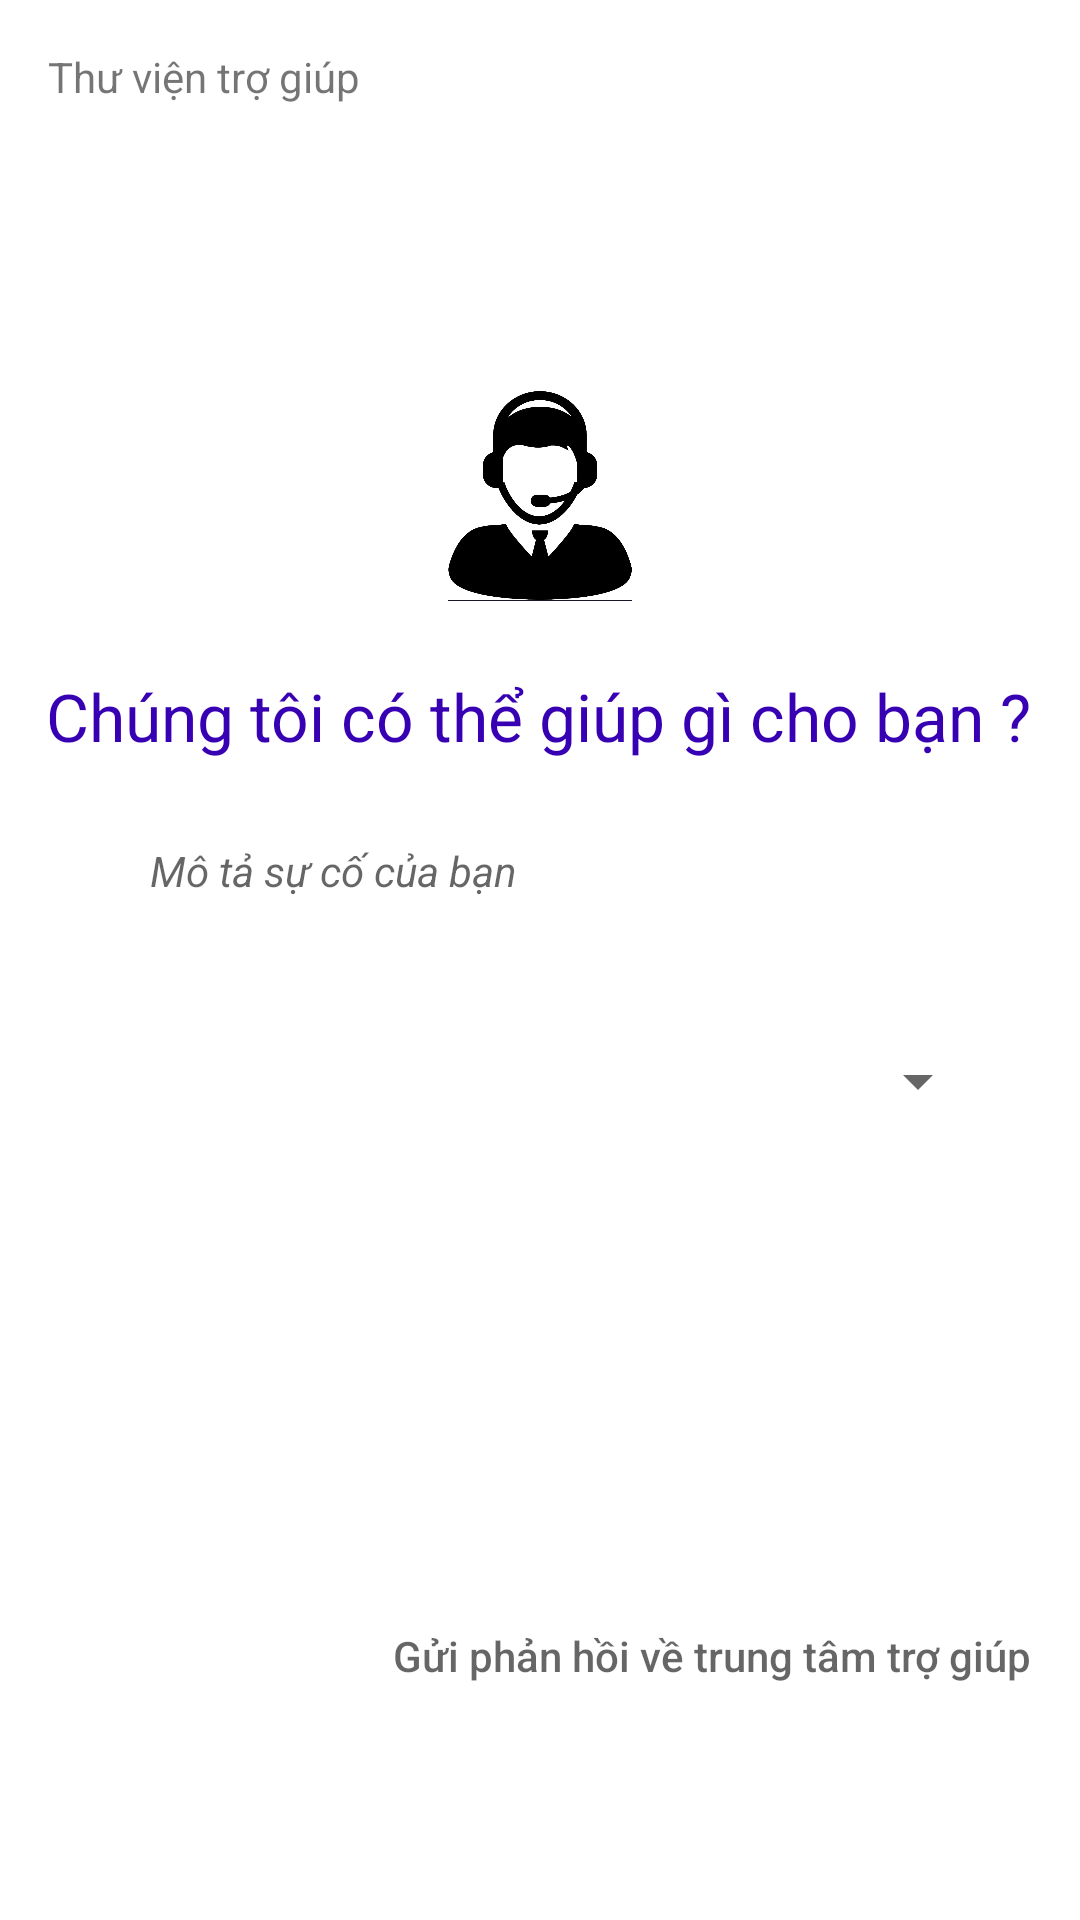

Layout XML and referenced resources for this Android screen:
<!-- AndroidManifest.xml: application theme AppTheme -->
<!-- res/layout/activity_support.xml -->
<?xml version="1.0" encoding="utf-8"?>
<androidx.constraintlayout.widget.ConstraintLayout xmlns:android="http://schemas.android.com/apk/res/android"
    xmlns:app="http://schemas.android.com/apk/res-auto"
    xmlns:tools="http://schemas.android.com/tools"
    android:layout_width="match_parent"
    android:layout_height="match_parent"
    tools:context=".SupportActivity">

    <TextView
        android:layout_width="wrap_content"
        android:layout_height="wrap_content"
        android:layout_marginStart="16dp"
        android:layout_marginLeft="16dp"
        android:layout_marginTop="16dp"
        android:text="Thư viện trợ giúp"
        app:layout_constraintStart_toStartOf="parent"
        app:layout_constraintTop_toTopOf="parent" />

    <ImageView
        android:layout_width="70dp"
        android:layout_height="70dp"
        android:src="@drawable/support_icon_vector_9"

        app:layout_constraintBottom_toTopOf="@+id/editText"
        app:layout_constraintEnd_toEndOf="parent"
        app:layout_constraintStart_toStartOf="parent"
        app:layout_constraintTop_toTopOf="parent"
        app:layout_constraintVertical_bias="0.846" />

    <TextView
        android:id="@+id/editText"
        android:layout_width="wrap_content"
        android:layout_height="wrap_content"
        android:layout_marginTop="224dp"
        android:text="Chúng tôi có thể giúp gì cho bạn ?"
        android:textColor="@color/design_default_color_primary_dark"
        android:textSize="22dp"
        app:layout_constraintEnd_toEndOf="parent"
        app:layout_constraintHorizontal_bias="0.493"
        app:layout_constraintStart_toStartOf="parent"
        app:layout_constraintTop_toTopOf="parent" />

    <EditText
        android:id="@+id/edtsearch"
        android:layout_width="300dp"
        android:layout_height="50dp"
        android:layout_marginTop="12dp"
        android:background="@drawable/seach_back"
        android:drawableStart="@drawable/search"
        android:drawablePadding="10dp"
        android:ems="10"
        android:hint="Mô tả sự cố của bạn "
        android:inputType="textPersonName"
        android:paddingStart="20dp"
        android:textSize="14sp"
        android:textStyle="italic"
        app:layout_constraintEnd_toEndOf="parent"
        app:layout_constraintStart_toStartOf="parent"
        app:layout_constraintTop_toBottomOf="@+id/editText"
        android:drawableLeft="@drawable/search"
        android:paddingLeft="20dp" />

    <Button
        android:layout_width="wrap_content"
        android:layout_height="wrap_content"
        android:layout_marginEnd="16dp"
        android:layout_marginRight="16dp"
        android:layout_marginBottom="64dp"
        android:background="@drawable/seach_back"
        android:hint="Gửi phản hồi về trung tâm trợ giúp"
        app:layout_constraintBottom_toBottomOf="parent"
        app:layout_constraintEnd_toEndOf="parent" />

    <Spinner
        android:id="@+id/spnCategory"
        android:layout_width="300dp"
        android:layout_height="50dp"
        android:layout_marginTop="20dp"
        app:layout_constraintEnd_toEndOf="parent"
        app:layout_constraintStart_toStartOf="parent"
        app:layout_constraintTop_toBottomOf="@+id/edtsearch" />
</androidx.constraintlayout.widget.ConstraintLayout>
<!-- resources referenced by this layout -->
<resources>
  <!-- drawable support_icon_vector_9: jpg bitmap (drawable, 83558 bytes) -->
</resources>
